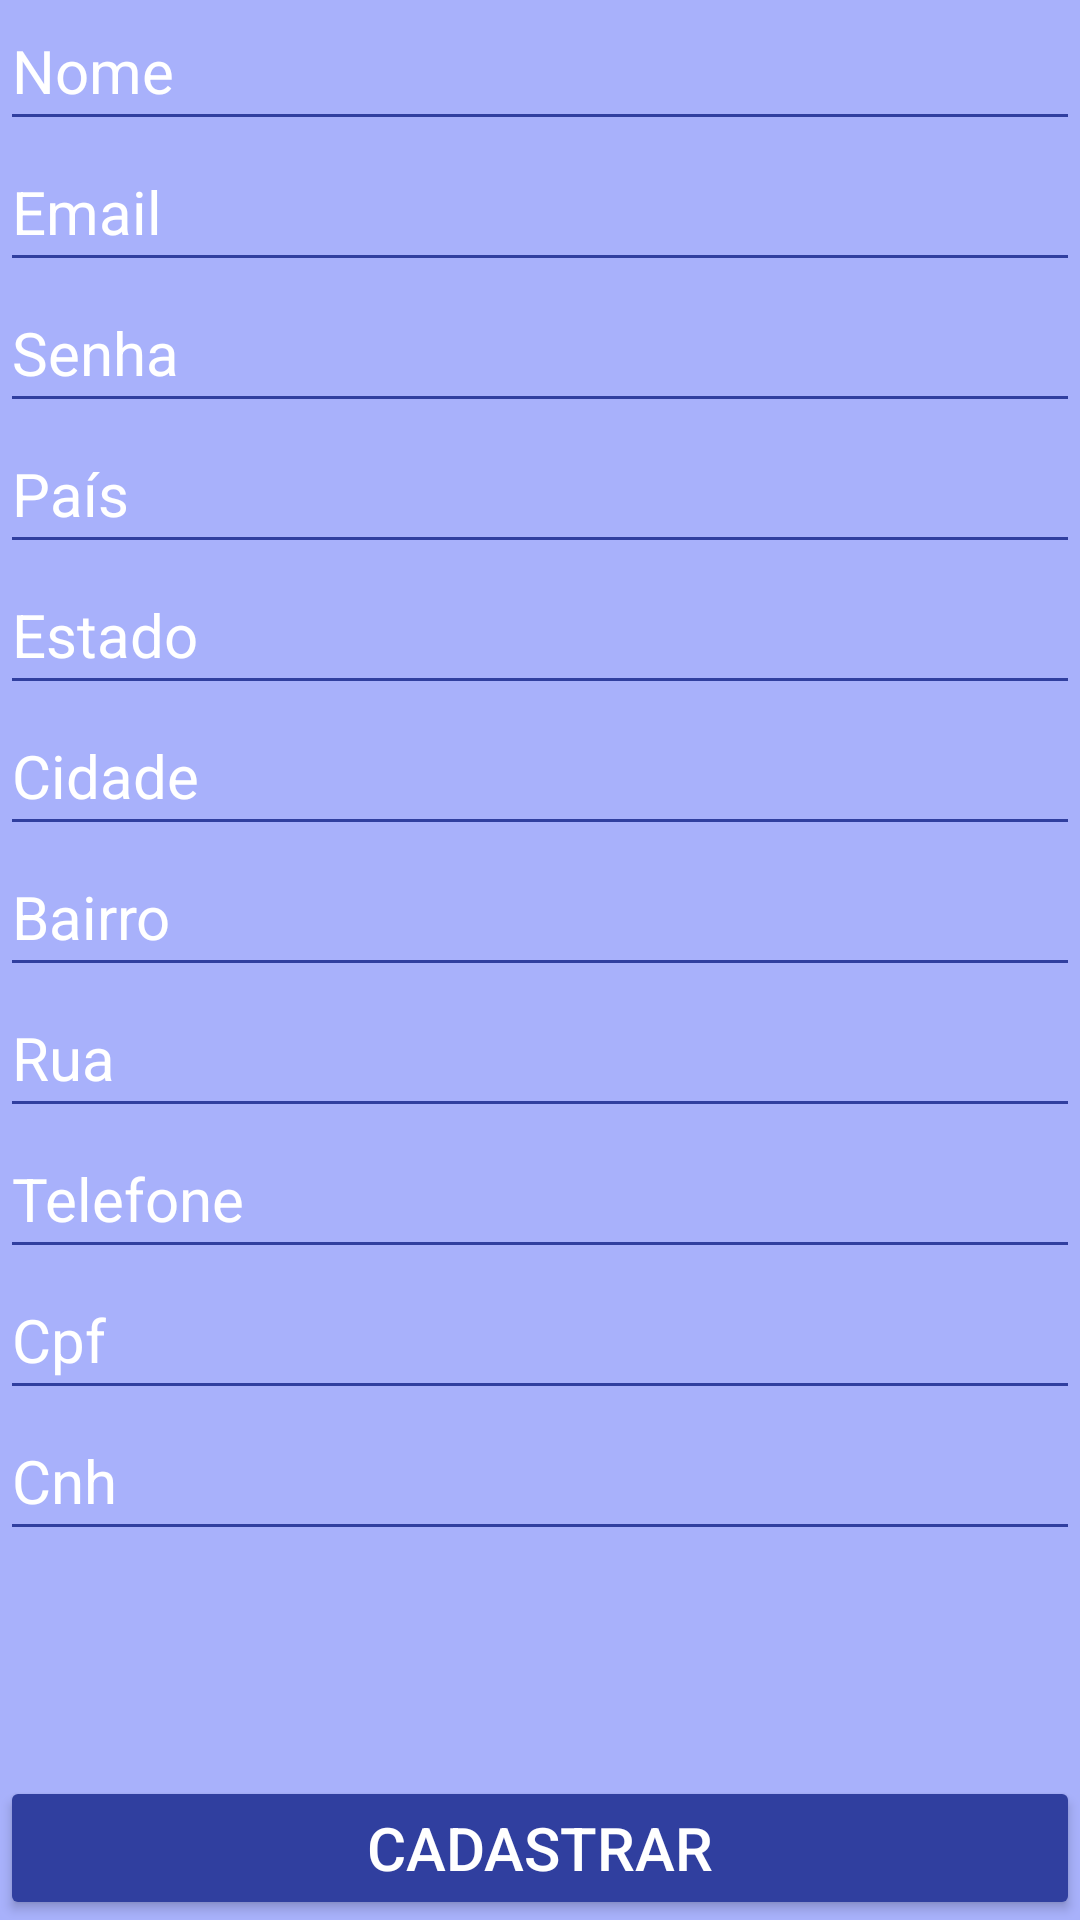

Write the Android layout XML for this screen, with the resource values it uses.
<!-- AndroidManifest.xml: application theme AppTheme -->
<!-- res/layout/activity_cadastro.xml -->
<?xml version="1.0" encoding="utf-8"?>
<LinearLayout xmlns:android="http://schemas.android.com/apk/res/android"
    xmlns:app="http://schemas.android.com/apk/res-auto"
    xmlns:tools="http://schemas.android.com/tools"
    android:layout_width="match_parent"
    android:layout_height="match_parent"
    android:orientation="vertical"
    android:background="@color/colorPrimary"
    tools:context="com.example.vitor.driverforme_motorista.gui.Cadastro">


    <EditText
        android:id="@+id/fdNome"
        android:layout_width="match_parent"
        android:layout_height="wrap_content"
        android:ems="10"
        android:inputType="textPersonName"
        android:theme="@style/fdPadrao"
        android:hint="Nome" />

    <EditText
        android:id="@+id/fdEmail"
        android:layout_width="match_parent"
        android:layout_height="wrap_content"
        android:ems="10"
        android:hint="Email"
        android:theme="@style/fdPadrao"
        android:inputType="textEmailAddress" />

    <EditText
        android:id="@+id/fdSenha"
        android:layout_width="match_parent"
        android:layout_height="wrap_content"
        android:ems="10"
        android:hint="Senha"
        android:theme="@style/fdPadrao"
        android:inputType="textPassword" />

    <EditText
        android:id="@+id/fdPais"
        android:layout_width="match_parent"
        android:layout_height="wrap_content"
        android:ems="10"
        android:hint="País"
        android:theme="@style/fdPadrao"
        android:inputType="textPersonName" />

    <EditText
        android:id="@+id/fdEstado"
        android:layout_width="match_parent"
        android:layout_height="wrap_content"
        android:ems="10"
        android:hint="Estado"
        android:theme="@style/fdPadrao"
        android:inputType="textPersonName"/>

    <EditText
        android:id="@+id/fdCidade"
        android:layout_width="match_parent"
        android:layout_height="wrap_content"
        android:ems="10"
        android:hint="Cidade"
        android:theme="@style/fdPadrao"
        android:inputType="textPersonName"/>

    <EditText
        android:id="@+id/fdBairro"
        android:layout_width="match_parent"
        android:layout_height="wrap_content"
        android:ems="10"
        android:hint="Bairro"
        android:theme="@style/fdPadrao"
        android:inputType="textPersonName" />

    <EditText
        android:id="@+id/fdRua"
        android:layout_width="match_parent"
        android:layout_height="wrap_content"
        android:ems="10"
        android:hint="Rua"
        android:theme="@style/fdPadrao"
        android:inputType="textPersonName"/>

    <EditText
        android:id="@+id/fdTelefone"
        android:layout_width="match_parent"
        android:layout_height="wrap_content"
        android:ems="10"
        android:hint="Telefone"
        android:theme="@style/fdPadrao"
        android:inputType="number" />

    <EditText
        android:id="@+id/fdCpf"
        android:layout_width="match_parent"
        android:layout_height="wrap_content"
        android:ems="10"
        android:hint="Cpf"
        android:theme="@style/fdPadrao"
        android:inputType="number" />

    <EditText
        android:id="@+id/fdCnh"
        android:layout_width="match_parent"
        android:layout_height="wrap_content"
        android:ems="10"
        android:hint="Cnh"
        android:theme="@style/fdPadrao"
        android:inputType="number" />

    <LinearLayout
        android:layout_width="match_parent"
        android:layout_height="match_parent"
        android:orientation="vertical"
        android:gravity="bottom">

        <Button
            android:id="@+id/btCadastro"
            android:layout_width="match_parent"
            android:layout_height="wrap_content"
            android:theme="@style/botaoPadrao"
            android:text="Cadastrar" />
    </LinearLayout>
</LinearLayout>
<!-- resources referenced by this layout -->
<resources>
  <color name="colorPrimary">#a8b1fb</color>
  <style name="botaoPadrao" parent="Theme.AppCompat.Light">
          <item name="colorButtonNormal">@color/colorPrimaryDark</item>
          <item name="colorControlHighlight">@color/colorPrimary</item>
          <item name="android:textColor">@color/corTexto</item>
          <item name="android:textSize">@dimen/fonteMedia</item>
      </style>
  <style name="fdPadrao" parent="AppTheme">
          <item name="android:textColorHint">@color/corTexto</item>
          <item name="android:textColor">@color/corTexto</item>
          <item name="android:background">@color/colorPrimaryDark</item>
          <item name="android:textSize">@dimen/fonteMedia</item>
          <item name="android:paddingBottom">@dimen/espaBaixo</item>
          <item name="colorControlNormal">@color/colorPrimaryDark</item>
          <item name="colorControlActivated">@color/colorPrimaryDark</item>
          <item name="android:paddingTop">@dimen/espaCima</item>
      </style>
  <style name="AppTheme" parent="Theme.AppCompat.NoActionBar">
          
          <item name="colorPrimaryDark">@color/colorPrimaryDark</item>
          <item name="colorPrimary">@color/colorPrimary</item>
          <item name="android:windowBackground">@android:color/white</item>
      </style>
  <color name="colorPrimaryDark">#303F9F</color>
  <color name="corTexto"> #FFFFFF</color>
  <dimen name="fonteMedia">20sp</dimen>
  <dimen name="espaBaixo">10dp</dimen>
  <dimen name="espaCima">10dp</dimen>
</resources>
